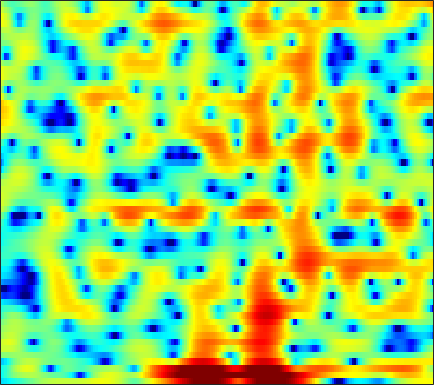

The data file committed next to this chart (first rows):
-5.721, -5.5509, -5.2436, -4.8917, -4.6001, -4.2127, -3.8038, -3.4737, -3.0445, -2.6056, -2.155, -1.8134, -1.3589, -0.91192, -0.58463, -0.16047, 0.23388, 0.51115, 0.8591, 1.1779, 1.4579, 1.6401, 1.8451, 2.015
-4.581, -3.817, -2.826, -1.93, -1.326, -0.6102, 0.005826, 0.4076, 0.8619, 1.229, 1.511, 1.662, 1.783, 1.817, 1.784, 1.66, 1.455, 1.248, 0.9186, 0.5385, 0.1438, -0.1377, -0.4688, -0.7258
-3.857, -3.743, -3.094, -2.081, -1.233, -0.1108, 0.9149, 1.587, 2.332, 2.899, 3.289, 3.458, 3.518, 3.376, 3.137, 2.62, 1.834, 1.038, -0.3528, -2.235, -4.798, -7.367, -11.61, -12.96
-6.337, -6.269, -5.409, -4.083, -3.04, -1.762, -0.6688, 0.022, 0.7744, 1.347, 1.756, 1.965, 2.117, 2.135, 2.073, 1.899, 1.61, 1.338, 0.9257, 0.4848, 0.06296, -0.2198, -0.517, -0.7035
0.2482, 0.2418, 0.2927, 0.397, 0.4974, 0.6364, 0.7569, 0.8246, 0.8721, 0.8707, 0.819, 0.7544, 0.6344, 0.4903, 0.3848, 0.2512, 0.1286, 0.04635, -0.04052, -0.1225, -0.2042, -0.2706, -0.3767, -0.5044
2.446, 2.552, 2.636, 2.64, 2.582, 2.41, 2.117, 1.813, 1.284, 0.6039, -0.2192, -0.9102, -1.885, -2.806, -3.34, -3.681, -3.538, -3.168, -2.501, -1.81, -1.202, -0.832, -0.4812, -0.2958
2.45, 2.85, 3.21, 3.376, 3.378, 3.213, 2.845, 2.421, 1.635, 0.5416, -0.935, -2.369, -4.92, -8.627, -12.61, -16.35, -11.27, -7.994, -5.023, -3.036, -1.685, -0.9578, -0.2899, 0.0945
1.003, 1.51, 2.003, 2.311, 2.43, 2.442, 2.297, 2.083, 1.668, 1.118, 0.4493, -0.09557, -0.8303, -1.49, -1.867, -2.134, -2.112, -1.94, -1.593, -1.219, -0.8977, -0.7262, -0.6187, -0.6612
0.4853, 0.8548, 1.275, 1.602, 1.777, 1.91, 1.928, 1.869, 1.712, 1.484, 1.197, 0.9681, 0.6646, 0.3857, 0.212, 0.03392, -0.0792, -0.1252, -0.1603, -0.1938, -0.271, -0.3805, -0.6464, -1.08
-0.4647, 0.06603, 0.6786, 1.169, 1.437, 1.657, 1.738, 1.707, 1.559, 1.314, 0.9759, 0.6817, 0.2727, -0.1032, -0.3309, -0.5316, -0.5787, -0.5149, -0.3284, -0.07974, 0.1648, 0.2902, 0.3378, 0.1941
-2.749, -1.651, -0.6069, 0.08173, 0.3959, 0.6138, 0.6204, 0.4945, 0.1477, -0.4032, -1.157, -1.869, -3.017, -4.38, -5.453, -6.612, -6.774, -6.032, -4.365, -2.575, -1.002, -0.01517, 1.054, 1.833
-3.485, -3.064, -2.662, -2.434, -2.388, -2.477, -2.739, -3.038, -3.601, -4.337, -5.217, -6.034, -7.418, -9.306, -11.22, -14.49, -15.97, -13.19, -8.764, -5.272, -2.611, -1.019, 0.7121, 2.074
-5.059, -5.419, -5.798, -6.148, -6.404, -6.808, -7.398, -7.951, -8.756, -9.641, -10.43, -10.83, -11.01, -10.76, -10.31, -9.428, -8.187, -7.03, -5.29, -3.458, -1.659, -0.3928, 1.122, 2.409
-10.96, -11.92, -12.17, -11.79, -11.48, -11.42, -11.84, -12.54, -14.07, -16.74, -21.32, -26.14, -23.52, -17.42, -14.24, -11.01, -8.396, -6.665, -4.55, -2.609, -0.8673, 0.3246, 1.756, 2.97
-18.62, -21.47, -18.05, -14.89, -13.54, -12.74, -12.55, -12.9, -13.78, -15.01, -16.2, -16.72, -16.33, -14.87, -13.36, -11.11, -8.766, -7.008, -4.763, -2.667, -0.7506, 0.5331, 2.029, 3.277
-7.987, -8.566, -9.05, -9.286, -9.433, -9.67, -10.18, -10.69, -11.54, -12.41, -13.51, -14.41, -15.73, -16.82, -16.93, -15.14, -11.78, -9.149, -5.932, -3.171, -0.8685, 0.6043, 2.242, 3.557
-5.412, -5.557, -5.894, -6.379, -6.871, -7.658, -8.705, -9.503, -10.71, -11.96, -13.13, -14.03, -15.51, -17.3, -18.14, -16.1, -11.76, -8.671, -5.204, -2.375, -0.07449, 1.328, 2.843, 3.985
-4.823, -4.658, -4.781, -5.302, -5.963, -7.2, -8.926, -10.6, -13.61, -17.02, -18, -16.27, -13.44, -11.01, -9.367, -7.288, -5.211, -3.666, -1.697, 0.04674, 1.556, 2.507, 3.518, 4.229
-3.491, -3.355, -3.414, -3.778, -4.268, -5.227, -6.578, -7.892, -9.898, -11.88, -12.17, -10.93, -8.571, -6.276, -4.744, -2.95, -1.36, -0.3016, 0.9545, 2.02, 2.871, 3.362, 3.816, 4.029
-2.791, -2.58, -2.432, -2.417, -2.497, -2.736, -3.058, -3.289, -3.513, -3.588, -3.369, -3.019, -2.345, -1.495, -0.8131, 0.1038, 0.9787, 1.572, 2.256, 2.8, 3.173, 3.321, 3.327, 3.091
-3.449, -3.029, -2.585, -2.258, -2.07, -1.873, -1.712, -1.604, -1.444, -1.202, -0.8984, -0.6287, -0.1909, 0.2953, 0.6806, 1.202, 1.689, 2.02, 2.388, 2.635, 2.751, 2.73, 2.532, 2.104
-4.277, -3.74, -3.167, -2.732, -2.471, -2.154, -1.87, -1.673, -1.412, -1.108, -0.7834, -0.5087, -0.1056, 0.3173, 0.642, 1.067, 1.461, 1.728, 2.028, 2.247, 2.353, 2.349, 2.213, 1.913
-4.216, -3.871, -3.546, -3.334, -3.227, -3.13, -3.02, -2.89, -2.642, -2.349, -1.975, -1.641, -1.182, -0.6872, -0.3108, 0.187, 0.6758, 1.027, 1.459, 1.846, 2.148, 2.312, 2.429, 2.414
-3.423, -3.528, -3.867, -4.367, -4.781, -5.311, -5.663, -5.752, -5.602, -5.208, -4.619, -4.135, -3.444, -2.746, -2.234, -1.565, -0.8982, -0.3874, 0.3273, 1.04, 1.754, 2.243, 2.797, 3.192
-2.244, -2.902, -4.308, -6.368, -8.287, -11.08, -12.91, -13.06, -12.25, -11.06, -9.764, -8.756, -7.331, -6.123, -5.458, -4.867, -4.437, -4.029, -3.016, -1.501, 0.207, 1.415, 2.78, 3.806
-0.03767, -0.8639, -2.627, -5.411, -8.284, -13.49, -18.18, -17.91, -17.84, -21.34, -23.41, -16.84, -11.39, -8.676, -7.843, -8.215, -11.05, -16.91, -17.68, -7.093, -2.088, 0.3791, 2.657, 4.152
2.348, 1.881, 0.8817, -0.4863, -1.698, -3.329, -4.919, -6.16, -7.421, -8.438, -8.391, -7.725, -6.25, -5.01, -4.404, -4.072, -3.999, -3.881, -3.093, -1.531, 0.2752, 1.516, 2.829, 3.705
2.922, 2.677, 2.189, 1.588, 1.06, 0.3235, -0.3945, -0.8785, -1.432, -1.792, -1.957, -1.934, -1.789, -1.566, -1.388, -1.16, -0.9162, -0.6955, -0.3464, 0.1028, 0.559, 0.8721, 1.198, 1.345
2.812, 2.68, 2.459, 2.188, 1.955, 1.62, 1.289, 1.067, 0.7498, 0.4966, 0.2655, 0.1377, -0.03359, -0.1793, -0.2839, -0.4104, -0.5493, -0.6354, -0.7501, -0.8465, -0.927, -0.9961, -1.106, -1.276
2.514, 2.504, 2.494, 2.454, 2.422, 2.345, 2.228, 2.118, 1.948, 1.732, 1.482, 1.26, 0.9217, 0.5275, 0.191, -0.3141, -0.8791, -1.342, -1.96, -2.574, -3.087, -3.373, -3.624, -3.738
1.64, 1.843, 2.122, 2.398, 2.575, 2.766, 2.878, 2.896, 2.861, 2.716, 2.474, 2.21, 1.766, 1.179, 0.6398, -0.2441, -1.321, -2.295, -3.8, -5.506, -7.183, -8.045, -8.151, -7.25
-0.8716, -0.214, 0.6599, 1.471, 1.983, 2.542, 2.955, 3.166, 3.288, 3.27, 3.085, 2.854, 2.392, 1.764, 1.163, 0.1662, -1.136, -2.357, -4.514, -7.617, -12.78, -20.12, -17.57, -10.3
-6.489, -4.546, -2.448, -0.8351, 0.1277, 1.101, 1.795, 2.17, 2.437, 2.513, 2.393, 2.201, 1.79, 1.262, 0.792, 0.09, -0.7187, -1.363, -2.346, -3.33, -4.148, -4.45, -4.196, -3.285
-9.305, -7.056, -4.69, -2.954, -1.931, -0.8729, -0.1402, 0.2252, 0.5293, 0.5638, 0.3799, 0.08163, -0.4545, -1.097, -1.556, -2.03, -2.223, -2.197, -1.958, -1.575, -1.103, -0.7104, -0.1037, 0.5502
-6.812, -5.869, -4.78, -3.882, -3.349, -2.699, -2.105, -1.768, -1.419, -1.361, -1.684, -2.241, -3.458, -5.307, -7.028, -8.901, -8.28, -6.533, -4.034, -2.028, -0.4711, 0.4825, 1.515, 2.351
-4.742, -4.67, -5.016, -5.752, -6.333, -6.634, -5.846, -4.739, -3.451, -2.563, -2.338, -2.606, -3.701, -5.71, -7.955, -11.11, -9.861, -6.99, -3.721, -1.324, 0.3919, 1.39, 2.415, 3.185
-1.801, -2.449, -4.104, -7.219, -11.21, -21.23, -11.71, -7.213, -3.851, -1.939, -0.9184, -0.5905, -0.5402, -0.8068, -1.058, -1.25, -1.099, -0.7711, -0.1025, 0.5739, 1.23, 1.646, 2.12, 2.49
1.973, 1.482, 0.6244, -0.3788, -1.046, -1.543, -1.333, -0.7954, 0.02007, 0.7116, 1.184, 1.356, 1.414, 1.292, 1.13, 0.8691, 0.5589, 0.3445, 0.004626, -0.3543, -0.6975, -0.9322, -1.154, -1.237
4.295, 4.039, 3.629, 3.207, 2.883, 2.549, 2.291, 2.147, 2.008, 1.854, 1.636, 1.431, 1.052, 0.5878, 0.1659, -0.5108, -1.33, -2.064, -3.264, -4.676, -6.399, -7.733, -9.262, -9.782
5.389, 5.209, 4.879, 4.499, 4.161, 3.689, 3.155, 2.721, 2.109, 1.443, 0.7259, 0.1867, -0.5905, -1.377, -1.996, -2.898, -3.946, -4.908, -6.508, -8.663, -11.78, -15.26, -24, -26.62
6.093, 5.914, 5.569, 5.105, 4.691, 4.023, 3.25, 2.578, 1.536, 0.3591, -0.9476, -1.971, -3.245, -4.327, -4.919, -5.481, -5.95, -6.381, -7.195, -8.338, -9.798, -11.02, -12.48, -13.35
6.609, 6.351, 5.916, 5.354, 4.877, 4.12, 3.227, 2.4, 1.055, -0.7063, -3.009, -5.22, -8.875, -12.07, -11.92, -9.575, -7.641, -6.738, -6.17, -6.18, -6.62, -7.148, -8.071, -9.228
6.468, 5.939, 5.183, 4.497, 4.051, 3.546, 2.968, 2.438, 1.485, 0.09946, -1.865, -3.798, -6.975, -9.669, -9.427, -7.151, -5.099, -4.032, -3.171, -2.855, -2.984, -3.35, -4.191, -5.515
4.349, 2.852, 0.6531, -0.8758, -1.005, -0.102, 0.9267, 1.488, 1.775, 1.651, 1.192, 0.6861, 0.02357, -0.4566, -0.5925, -0.5021, -0.2139, -0.006899, 0.2303, 0.3206, 0.2126, -0.02346, -0.5459, -1.313
1.786, -0.6694, -5.585, -12.66, -10.03, -4.498, -1.461, -0.1001, 0.9553, 1.43, 1.523, 1.439, 1.182, 0.8986, 0.6958, 0.5109, 0.4346, 0.4507, 0.5158, 0.6044, 0.6594, 0.6569, 0.5629, 0.3884
2.841, 1.873, 0.6349, -0.1775, -0.3746, -0.1231, 0.3686, 0.7116, 1.013, 1.048, 0.819, 0.503, -0.1024, -0.8479, -1.424, -2.073, -2.431, -2.41, -2.087, -1.554, -0.9793, -0.5872, -0.1697, 0.1039
3.991, 3.541, 3.004, 2.568, 2.336, 2.129, 2.002, 1.878, 1.625, 1.191, 0.4882, -0.2828, -1.662, -3.577, -5.415, -8.367, -10.53, -9.971, -7.38, -4.967, -3.179, -2.194, -1.238, -0.6149
3.794, 3.391, 2.96, 2.672, 2.565, 2.499, 2.461, 2.403, 2.195, 1.781, 1.076, 0.3013, -1.152, -3.193, -5.238, -8.734, -11.66, -10.81, -7.682, -5.16, -3.38, -2.45, -1.6, -1.073
1.643, 0.82, 0.03674, -0.06925, 0.2635, 1.001, 1.756, 2.226, 2.62, 2.726, 2.539, 2.218, 1.531, 0.6272, -0.1198, -1.067, -1.769, -2.017, -2.024, -1.852, -1.645, -1.537, -1.464, -1.511
-2.426, -5.555, -11.94, -10.78, -6.094, -2.065, 0.4438, 1.728, 2.885, 3.558, 3.852, 3.877, 3.696, 3.301, 2.91, 2.314, 1.658, 1.135, 0.3823, -0.4016, -1.295, -2.01, -2.949, -3.743
-1.763, -3.08, -4.437, -4.131, -2.852, -0.8912, 0.8786, 1.899, 2.932, 3.612, 3.992, 4.091, 4.032, 3.768, 3.433, 2.824, 2.034, 1.295, 0.09196, -1.417, -3.346, -5.162, -8.256, -11.96
-0.2759, -0.2017, -0.06831, 0.2402, 0.5873, 1.185, 1.783, 2.204, 2.689, 3.042, 3.246, 3.294, 3.201, 2.937, 2.616, 2, 1.166, 0.38, -0.8782, -2.465, -4.421, -6.221, -9.157, -12.31
0.1917, 0.6898, 1.155, 1.429, 1.562, 1.705, 1.784, 1.861, 1.943, 2.038, 2.117, 2.16, 2.124, 1.933, 1.681, 1.16, 0.4056, -0.2892, -1.387, -2.62, -3.888, -4.771, -5.746, -6.237
1.701, 2.06, 2.244, 2.129, 1.882, 1.35, 0.7629, 0.3367, -0.04579, -0.0859, 0.1998, 0.5088, 0.9044, 1.112, 1.079, 0.7673, 0.1066, -0.6092, -1.882, -3.429, -5.03, -5.986, -6.458, -5.923
3.921, 3.824, 3.382, 2.585, 1.706, 0.03719, -2.277, -4.537, -7.437, -7.194, -4.42, -2.553, -0.7446, 0.3469, 0.7427, 0.7776, 0.2844, -0.4876, -2.099, -4.596, -8.736, -14.47, -23.27, -10.28
4.115, 3.687, 2.9, 1.808, 0.7302, -1.067, -3.562, -5.906, -9.053, -8.751, -5.738, -3.719, -1.782, -0.5663, -0.04849, 0.1741, -0.06013, -0.5211, -1.466, -2.719, -4.123, -4.944, -5.085, -3.995
2.891, 2.297, 1.471, 0.5759, -0.1258, -1.038, -1.884, -2.413, -2.771, -2.692, -2.197, -1.69, -1.033, -0.5322, -0.308, -0.2285, -0.4082, -0.6438, -1.063, -1.524, -1.841, -1.928, -1.748, -1.238
1.585, 0.7689, -0.2833, -1.145, -1.569, -1.893, -1.858, -1.663, -1.267, -0.7798, -0.2843, 0.06076, 0.415, 0.585, 0.5775, 0.378, -0.04251, -0.4796, -1.152, -1.772, -2.114, -2.092, -1.687, -0.9162
